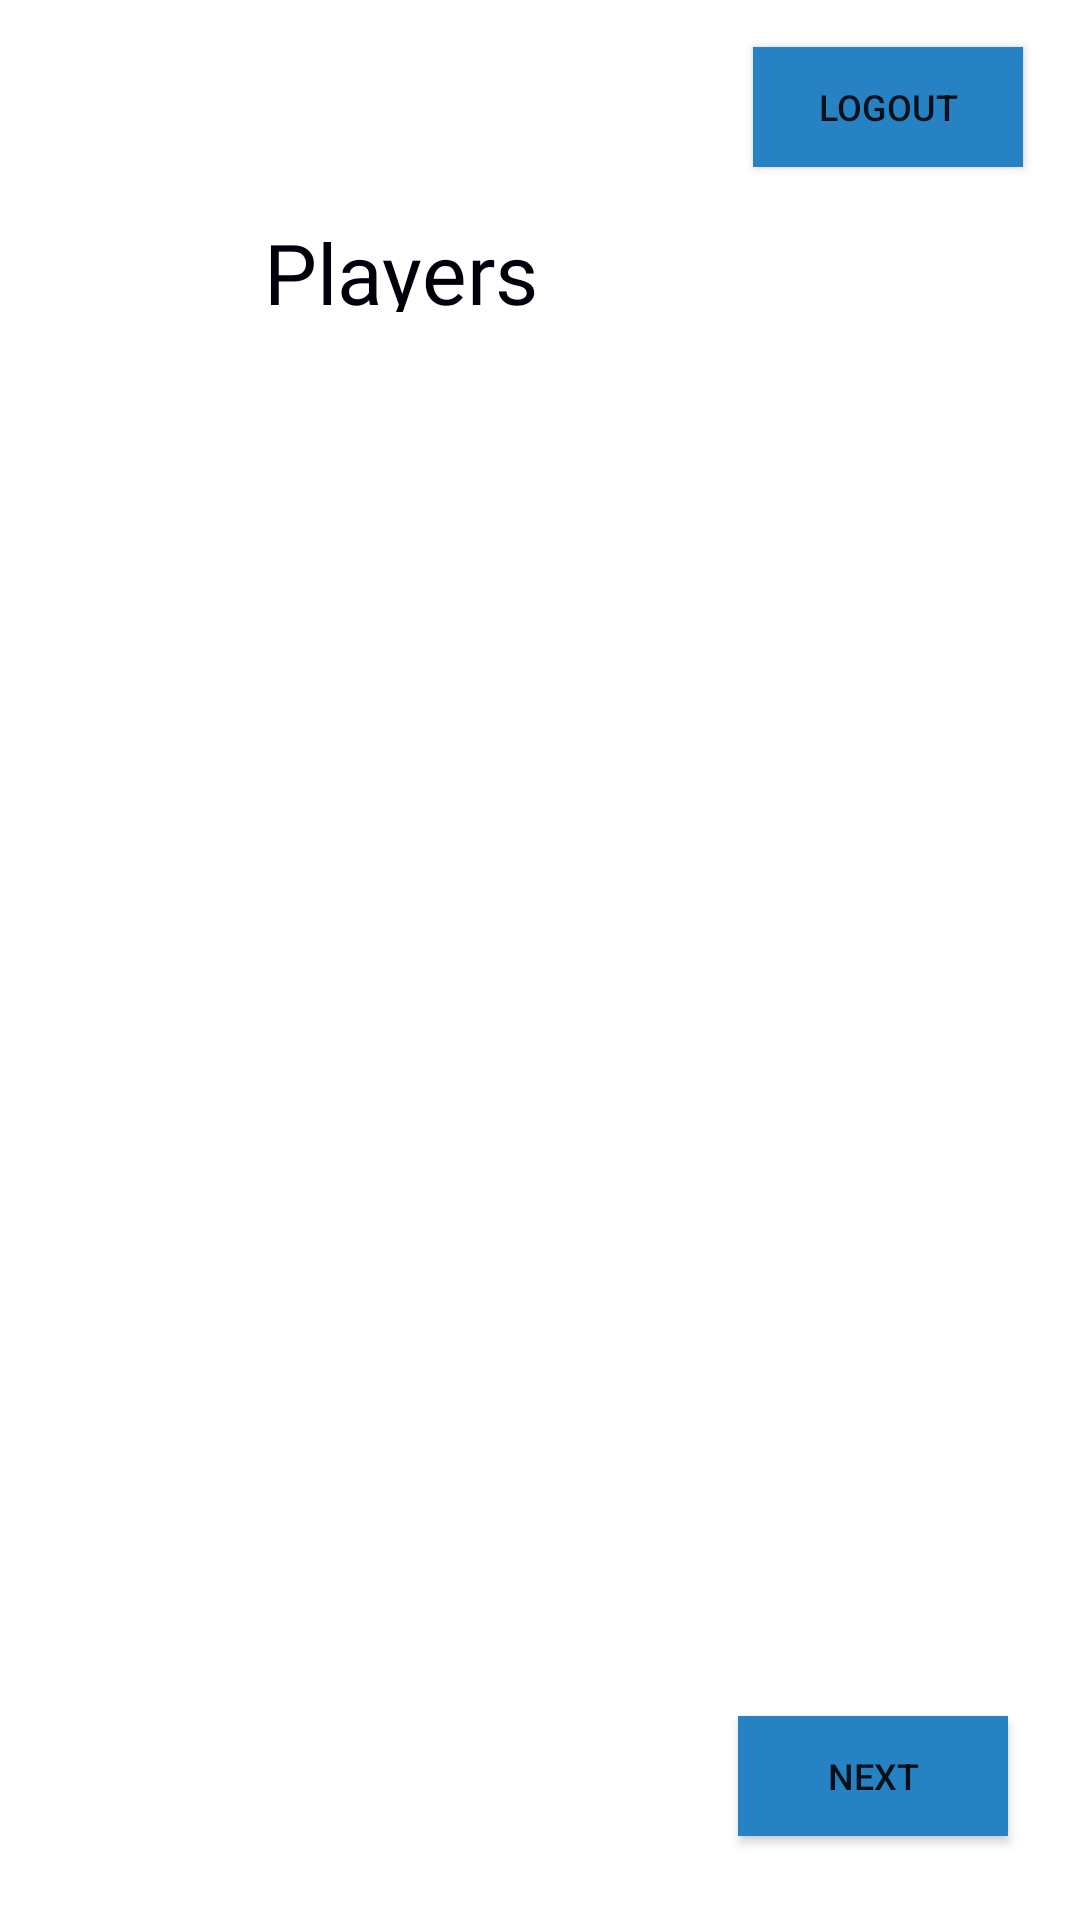

Android layout source for this screen:
<!-- AndroidManifest.xml: application theme Theme.TeamPrediction11 -->
<!-- res/layout/activity_main.xml -->
<?xml version="1.0" encoding="utf-8"?>
<androidx.constraintlayout.widget.ConstraintLayout xmlns:android="http://schemas.android.com/apk/res/android"
    xmlns:app="http://schemas.android.com/apk/res-auto"
    xmlns:tools="http://schemas.android.com/tools"
    android:layout_width="match_parent"
    android:layout_height="match_parent"
    tools:context=".MainActivity">

    <TextView
        android:id="@+id/textView"
        android:layout_width="93dp"
        android:layout_height="32dp"
        android:layout_marginStart="88dp"
        android:layout_marginTop="72dp"
        android:fontFamily="@font/poppins_medium"
        android:text="Players"
        android:textColor="#00000B"
        android:textSize="28sp"
        app:layout_constraintStart_toStartOf="parent"
        app:layout_constraintTop_toTopOf="parent" />

    <Button
        android:id="@+id/button3"
        android:layout_width="90dp"
        android:layout_height="40dp"
        android:background="#000000"
        android:onClick="handleLogout"
        android:text="LOGOUT"
        android:textSize="12sp"
        app:backgroundTint="#2782C4 "
        app:layout_constraintBottom_toTopOf="@+id/recyclerview"
        app:layout_constraintEnd_toEndOf="parent"
        app:layout_constraintHorizontal_bias="0.786"
        app:layout_constraintStart_toEndOf="@+id/textView"
        app:layout_constraintTop_toTopOf="parent"
        app:layout_constraintVertical_bias="0.555" />

    <androidx.recyclerview.widget.RecyclerView
        android:id="@+id/recyclerview"
        android:layout_width="403dp"
        android:layout_height="550dp"
        android:layout_marginTop="50dp"
        android:layout_marginBottom="40dp"
        app:layout_constraintBottom_toTopOf="@+id/nextButton"
        app:layout_constraintEnd_toEndOf="parent"
        app:layout_constraintStart_toStartOf="parent"
        app:layout_constraintTop_toBottomOf="@+id/textView" />

    <Button
        android:id="@+id/nextButton"
        android:layout_width="90dp"
        android:layout_height="40dp"
        android:layout_marginEnd="24dp"
        android:layout_marginBottom="28dp"
        android:background="#2782C4 "
        android:onClick="onNextButtonClick"
        android:text="Next"
        android:textSize="12sp"
        app:backgroundTint="#2782C4"
        app:layout_constraintBottom_toBottomOf="parent"
        app:layout_constraintEnd_toEndOf="parent" />

</androidx.constraintlayout.widget.ConstraintLayout>
<!-- resources referenced by this layout -->
<resources>
  <style name="Theme.TeamPrediction11" parent="Theme.MaterialComponents.DayNight.NoActionBar">
          
  
          <item name="colorPrimary">@color/appblue</item>
          <item name="colorPrimaryVariant">@color/appblue</item>
          <item name="colorOnPrimary">@color/white</item>
          
          <item name="colorSecondary">@color/appblue</item>
          <item name="colorSecondaryVariant">@color/appblue</item>
          <item name="colorOnSecondary">@color/black</item>
          
          <item name="android:statusBarColor" tools:targetApi="21">?attr/colorPrimaryVariant</item>
          
      </style>
  <color name="appblue">#2782C4</color>
  <!-- not gathered from this repository: default colours our renderer supplied (Android Studio template values) -->
  <color name="black">#FF000000</color>
  <color name="white">#FFFFFFFF</color>
</resources>
